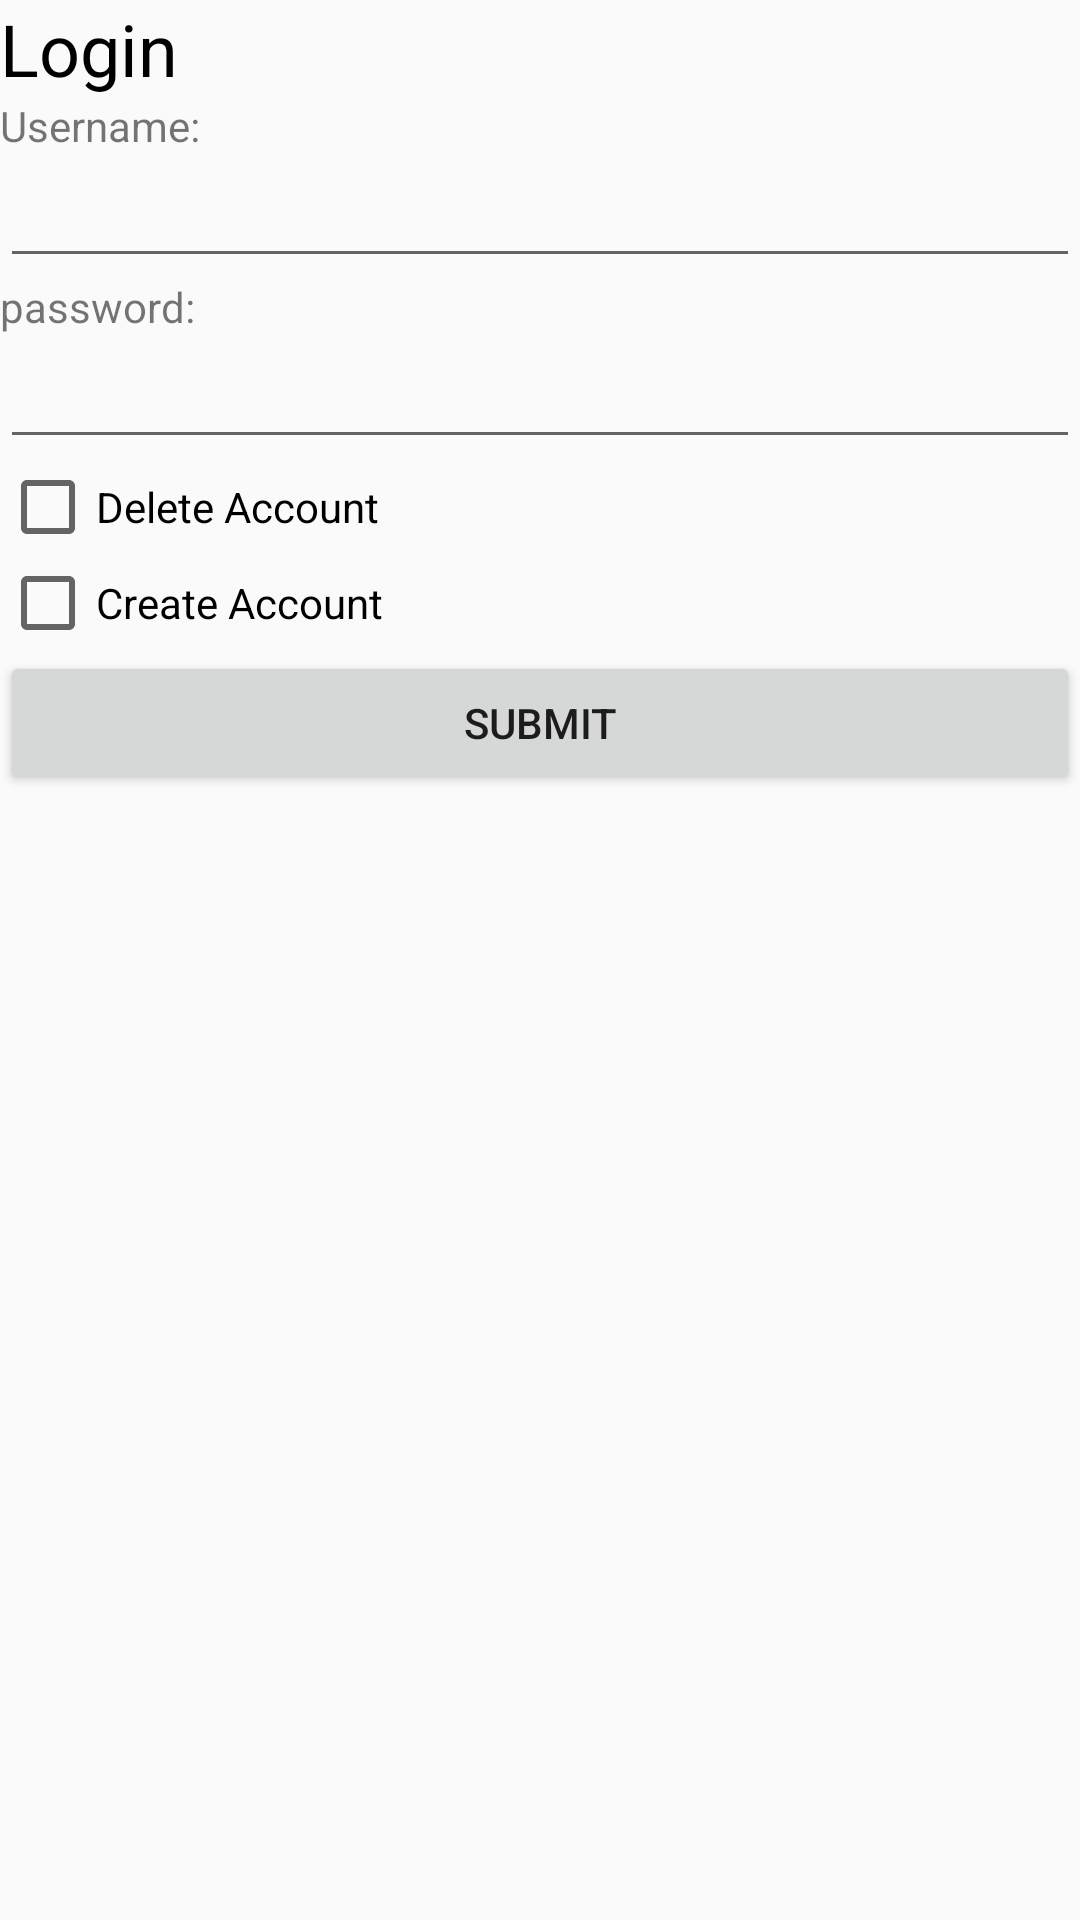

Produce the Android XML layout that renders to this screen, including the resource entries it uses.
<!-- AndroidManifest.xml: application theme AppTheme -->
<!-- res/layout/login.xml -->
<?xml version="1.0" encoding="utf-8"?>
<LinearLayout xmlns:android="http://schemas.android.com/apk/res/android"
    android:orientation="vertical" android:layout_width="match_parent"
    android:layout_height="match_parent">

    <TextView
        android:text="Login"
        android:layout_width="match_parent"
        android:layout_height="wrap_content"
        android:id="@+id/login_header"
        android:textSize="24sp"
        android:textColor="@android:color/black" />

    <TextView
        android:text="Username:"
        android:layout_width="match_parent"
        android:layout_height="wrap_content"
        android:id="@+id/login_username" />

    <EditText
        android:layout_width="match_parent"
        android:layout_height="wrap_content"
        android:inputType="textPersonName"
        android:ems="10"
        android:id="@+id/login_username_text" />

    <TextView
        android:text="password:"
        android:layout_width="match_parent"
        android:layout_height="wrap_content"
        android:id="@+id/login_password" />

    <EditText
        android:layout_width="match_parent"
        android:layout_height="wrap_content"
        android:inputType="textPassword"
        android:ems="10"
        android:id="@+id/login_password_text" />

    <CheckBox
        android:text="Delete Account"
        android:layout_width="match_parent"
        android:layout_height="wrap_content"
        android:id="@+id/login_delete_user" />

    <CheckBox
        android:text="Create Account"
        android:layout_width="match_parent"
        android:layout_height="wrap_content"
        android:id="@+id/login_create_user" />

    <Button
        android:text="Submit"
        android:layout_width="match_parent"
        android:layout_height="wrap_content"
        android:id="@+id/login_submit" />

</LinearLayout>
<!-- resources referenced by this layout -->
<resources>
  <style name="AppTheme" parent="Theme.AppCompat.Light.DarkActionBar">
          
          <item name="colorPrimary">@color/colorPrimary</item>
          <item name="colorPrimaryDark">@color/colorPrimaryDark</item>
          <item name="colorAccent">@color/colorAccent</item>
      </style>
  <!-- not gathered from this repository: default colours our renderer supplied (Android Studio template values) -->
  <color name="colorPrimary">#FF6200EE</color>
  <color name="colorPrimaryDark">#FF3700B3</color>
  <color name="colorAccent">#FF03DAC5</color>
</resources>
